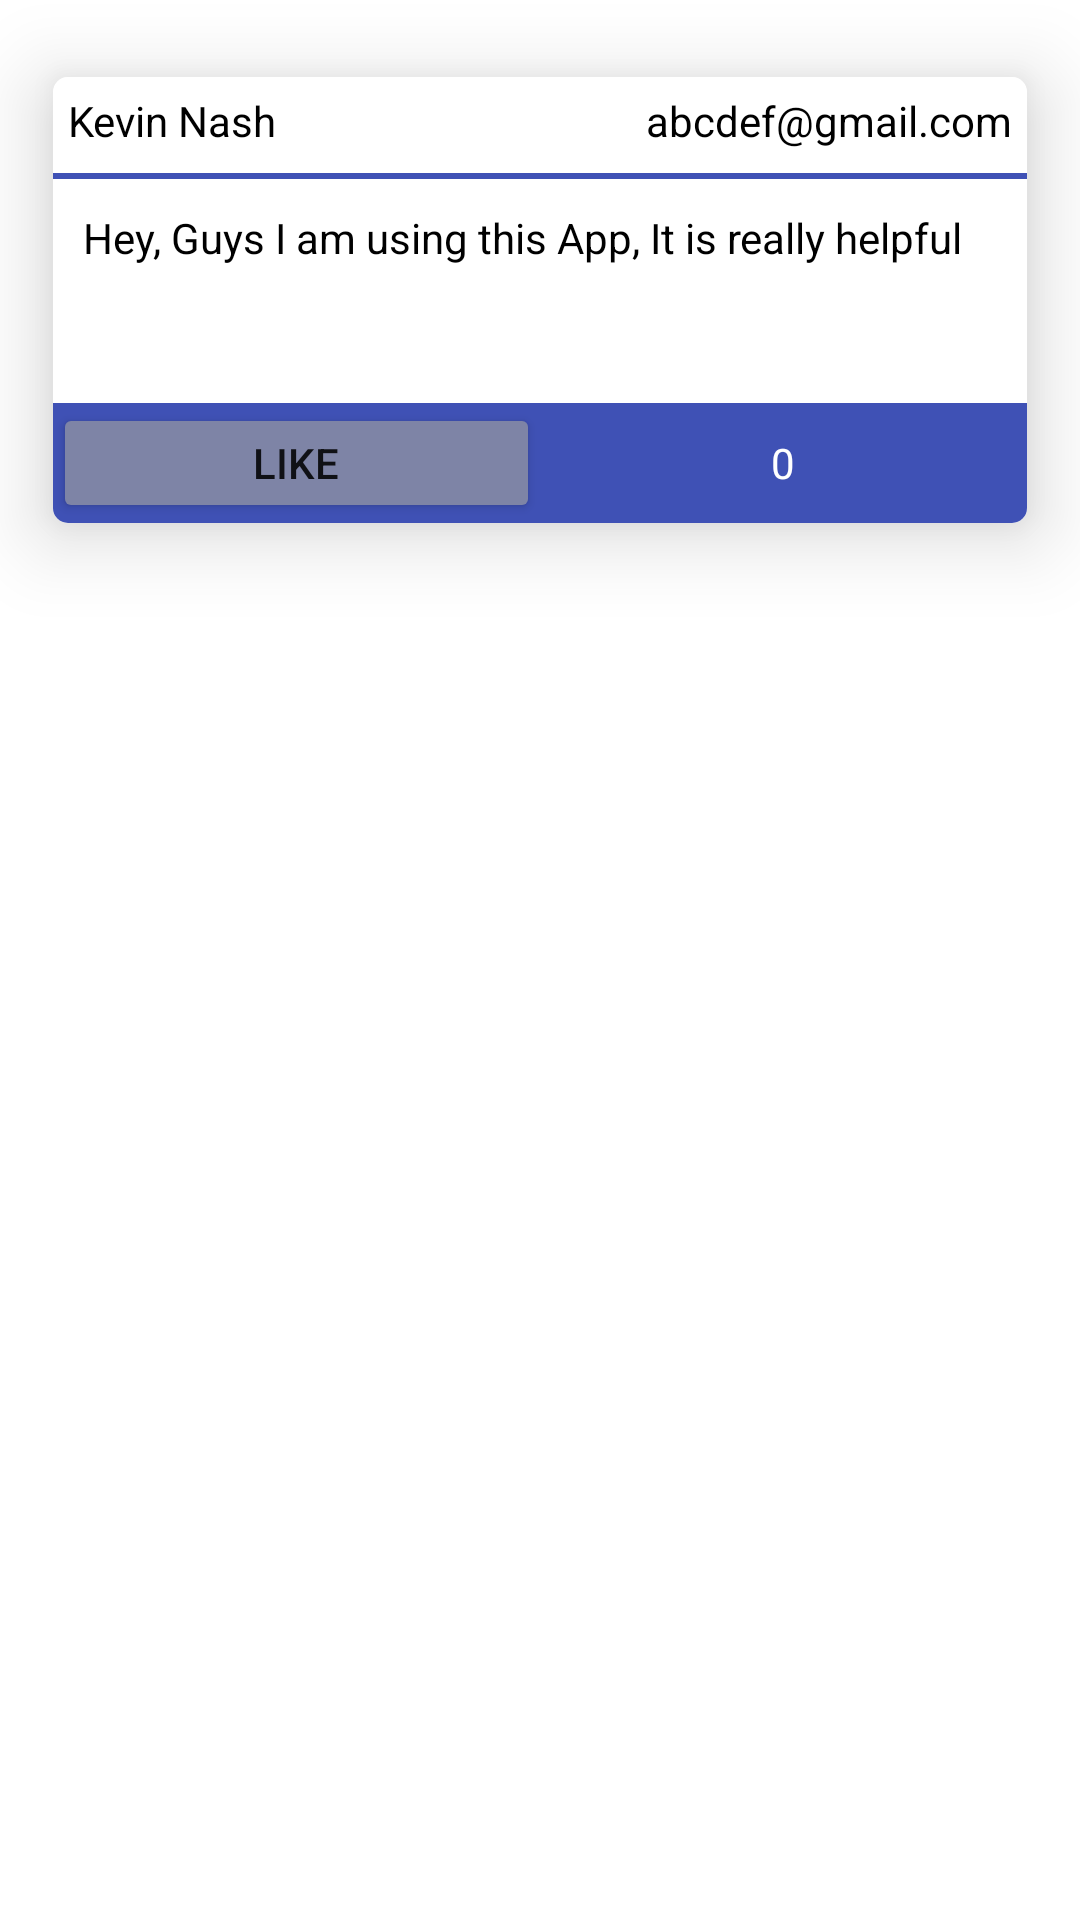

Produce the Android XML layout that renders to this screen, including the resource entries it uses.
<!-- AndroidManifest.xml: application theme Theme.Obesity2 -->
<!-- res/layout/single_row_share.xml -->
<?xml version="1.0" encoding="utf-8"?>
<androidx.constraintlayout.widget.ConstraintLayout xmlns:android="http://schemas.android.com/apk/res/android"
    xmlns:app="http://schemas.android.com/apk/res-auto"
    android:layout_width="match_parent"
    android:layout_height="wrap_content">

    <androidx.cardview.widget.CardView
        android:layout_width="match_parent"
        android:layout_height="200dp"
        app:layout_constraintEnd_toEndOf="parent"
        app:cardElevation="16dp"
        app:cardCornerRadius="5dp"

        app:layout_constraintStart_toStartOf="parent"
        app:cardUseCompatPadding="true"
        app:layout_constraintTop_toTopOf="parent" >

        <androidx.constraintlayout.widget.ConstraintLayout
            android:layout_width="match_parent"
            android:layout_height="match_parent"

            android:background="#FFF">


            <LinearLayout
                android:layout_width="match_parent"
                android:layout_height="40dp"
                android:orientation="horizontal"
                android:background="#3F51B5"
                android:weightSum="2"
                app:layout_constraintBottom_toBottomOf="parent"
                app:layout_constraintEnd_toEndOf="parent"
                app:layout_constraintStart_toStartOf="parent">



                <Button
                    android:id="@+id/counter"
                    android:layout_width="0dp"
                    android:backgroundTint="#7E84A6"

                    android:drawableEnd="@drawable/ic_baseline_thumb_up_24"
                    android:layout_height="wrap_content"
                    android:layout_weight="1"
                    android:text="Like" />

                <TextView
                    android:id="@+id/likeCount"
                    android:layout_width="0dp"
                    android:layout_height="wrap_content"
                    android:layout_weight="1"
                    android:gravity="center"
                    android:textColor="#fff"

                    android:text="0" />
            </LinearLayout>

            <TextView
                android:id="@+id/tweet"
                android:layout_width="wrap_content"
                android:layout_height="wrap_content"
                android:layout_marginStart="10dp"
                android:layout_marginTop="10dp"
                android:text="Hey, Guys I am using this App, It is really helpful"
                android:textColor="#000"
                app:layout_constraintStart_toStartOf="parent"
                app:layout_constraintTop_toBottomOf="@+id/linearLayout" />

            <TextView
                android:id="@+id/single_row_email"
                android:layout_width="wrap_content"
                android:layout_height="wrap_content"
                android:layout_marginTop="5dp"
                android:layout_marginEnd="5dp"
                android:text="abcdef@gmail.com"
                android:textColor="#000"
                app:layout_constraintEnd_toEndOf="parent"
                app:layout_constraintTop_toTopOf="parent" />

            <LinearLayout
                android:id="@+id/linearLayout"
                android:layout_width="match_parent"
                android:layout_height="2dp"
                android:layout_marginTop="8dp"
                android:background="#3F51B5"
                android:orientation="vertical"
                app:layout_constraintEnd_toEndOf="parent"
                app:layout_constraintHorizontal_bias="0.0"
                app:layout_constraintStart_toStartOf="parent"
                app:layout_constraintTop_toBottomOf="@+id/single_row_name"></LinearLayout>

            <TextView
                android:id="@+id/single_row_name"
                android:layout_width="wrap_content"
                android:layout_height="wrap_content"
                android:layout_marginStart="5dp"
                android:layout_marginTop="5dp"
                android:text="Kevin Nash"
                android:textColor="#000"
                app:layout_constraintStart_toStartOf="parent"
                app:layout_constraintTop_toTopOf="parent" />
        </androidx.constraintlayout.widget.ConstraintLayout>


    </androidx.cardview.widget.CardView>

</androidx.constraintlayout.widget.ConstraintLayout>
<!-- resources referenced by this layout -->
<resources>
  <style name="Theme.Obesity2" parent="Theme.MaterialComponents.DayNight.DarkActionBar">
          
          <item name="colorPrimary">@color/purple_500</item>
          <item name="colorPrimaryVariant">@color/purple_700</item>
          <item name="colorOnPrimary">@color/white</item>
          
          <item name="colorSecondary">@color/teal_200</item>
          <item name="colorSecondaryVariant">@color/teal_700</item>
          <item name="colorOnSecondary">@color/black</item>
          
          <item name="android:statusBarColor" tools:targetApi="l">#3F51B5</item>
  
          
      </style>
  <!-- not gathered from this repository: default colours our renderer supplied (Android Studio template values) -->
  <color name="purple_500">#FF6200EE</color>
  <color name="purple_700">#FF3700B3</color>
  <color name="teal_200">#FF03DAC5</color>
  <color name="teal_700">#FF018786</color>
  <color name="black">#FF000000</color>
  <color name="white">#FFFFFFFF</color>
</resources>
